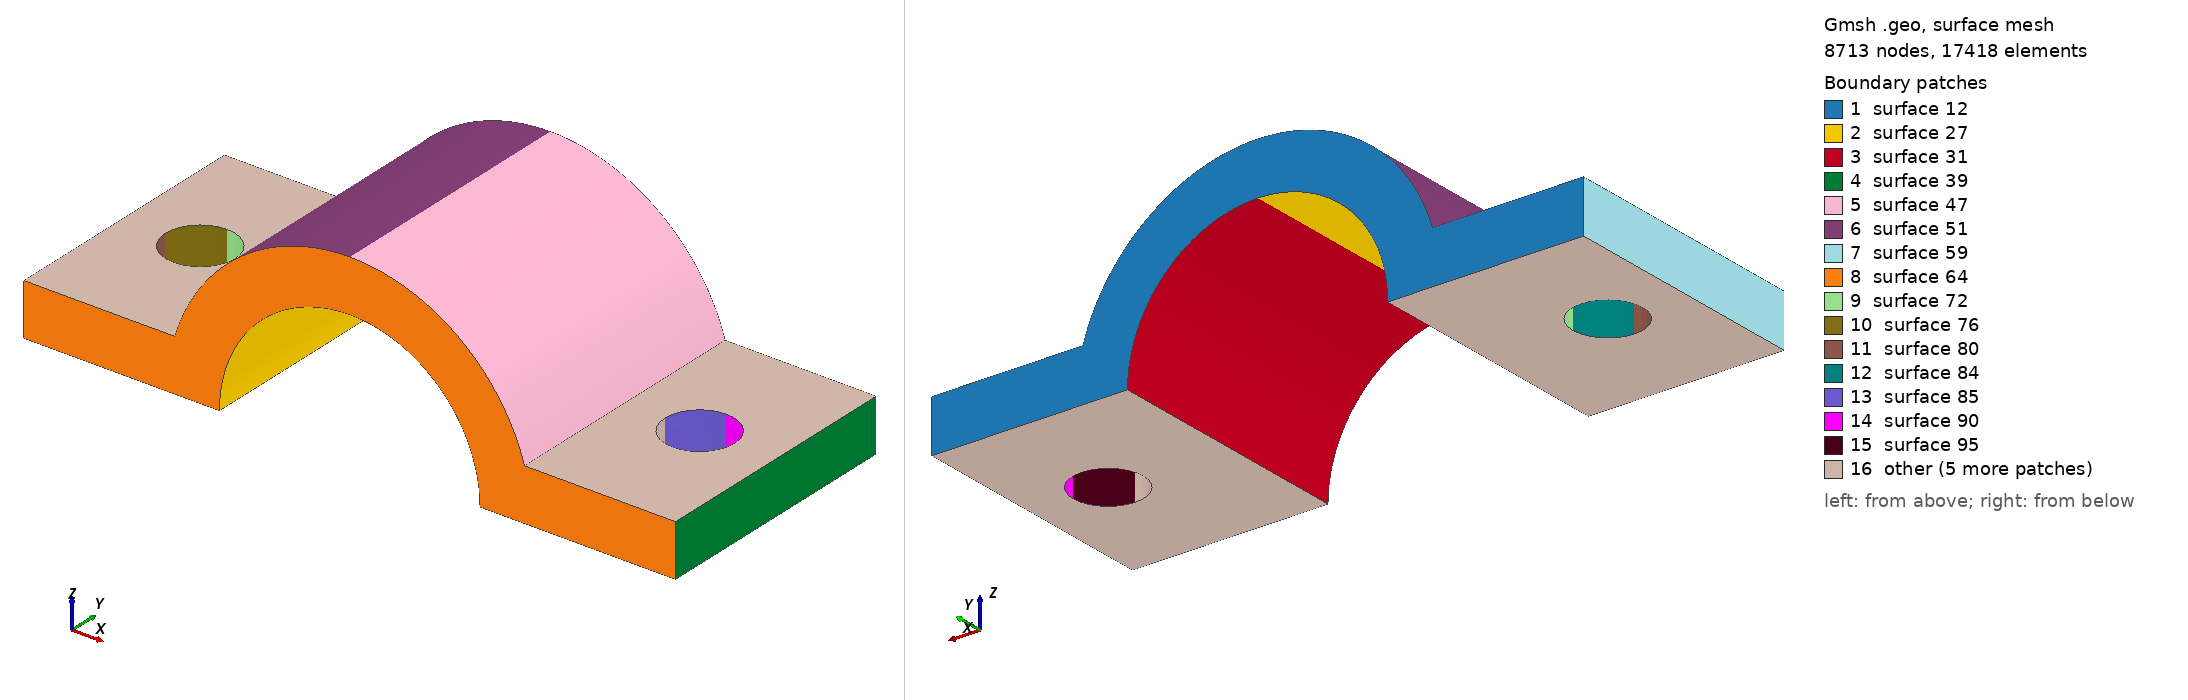

Gmsh geometry script, surface-meshed: 8713 nodes, 17418 surface elements. Boundary patches (legend numbers): 1 surface 12, 2 surface 27, 3 surface 31, 4 surface 39, 5 surface 47, 6 surface 51, 7 surface 59, 8 surface 64, 9 surface 72, 10 surface 76, 11 surface 80, 12 surface 84, 13 surface 85, 14 surface 90, 15 surface 95, 16 other. Left view from above one corner, right view from below the opposite corner. The script declares no physical surfaces, so the legend lists its geometric surfaces. The drawing asked Gmsh for element sizes between 1% and 20% of the model's largest extent; the script's own settings can give other sizes.

=== twoHoles.geo (drawn) ===
// original model from Zaqueu Ernesto da Silva (zaqueu at les.ufpb.br)
// rewritten by CG
Mesh.Algorithm = 8; //8 = delquad or 9= 2D R-tree
Mesh.Algorithm3D = 9; // 3D R-tree
Mesh.Recombine3DAll = 1; 

lc = 1;
e = 6; // thickness
w = 30; // width
r = 15; // interior radius
c = 37.5; // half length
h = 8.75; // hole center dist
rh = 4; // home radius

Point(1) = {0, w, 0, lc};
Point(2) = {c-w/2, w, 0, lc};
Point(3) = {0, w, e, lc};
Point(4) = {c-Sqrt((r+e)^2-e^2), w, e, lc};
Point(5) = {c, w, w/2, lc};
Point(6) = {c, w, w/2+e, lc};
Point(7) = {c, w, 0, lc};
Line(1) = {1,2};
Line(2) = {3,4};
Line(3) = {1,3};
Circle(4) = {2,7,5};
Circle(5) = {4,7,6};
Symmetry {1,0,0,-c} { Duplicata { Line{1:5}; } }
Line Loop(11) = {4,-9,-6,8,7,10,-5,-2,-3,1};
Plane Surface(12) = {11};
v[] = Extrude {0,-w,0}{ Surface{12}; };
Delete { Volume{v[1]}; }
Delete { Surface{55,63,43,35}; }

Point(100) = {h, w/2, 0, lc};
Point(101) = {h+rh, w/2, 0, lc};
Point(102) = {h-rh, w/2, 0, lc};
Point(103) = {h, w/2+rh, 0, lc};
Point(104) = {h, w/2-rh, 0, lc};
Circle(65) = {101,100,103};
Circle(66) = {103,100,102};
Circle(67) = {102,100,104};
Circle(68) = {104,100,101};
Extrude {0,0,e}{ Line{65:68}; }
Symmetry {1,0,0,-c} { Duplicata { Surface{72,76,80,84}; } }

Line Loop(104) = {2,50,21,-54};
Line Loop(105) = {73,77,81,69};
Plane Surface(106) = {104,105};
Line Loop(107) = {23,-25,-1,58};
Line Loop(108) = {65,66,67,68};
Plane Surface(109) = {107,108};
Line Loop(110) = {7,42,-18,-38};
Line Loop(111) = {103,98,93,88};
Plane Surface(112) = {110,111};
Line Loop(113) = {16,-34,6,30};
Line Loop(114) = {101,86,91,96};
Plane Surface(115) = {113,114};

//DEBUT DES AJOUTS
//Compound Surface(172)={72};
//Compound Surface(176)={76};
//Compound Surface(180)={80};
//Compound Surface(184)={84};

//Compound Surface(185)={85};
//Compound Surface(190)={90};
//Compound Surface(195)={95};
//Compound Surface(1100)={100};
//FIN DES AJOUTS

Surface Loop(116) = {47,-12,27,31,-115,64,39,112,85,90,95,100,51,-106,59,-109,-84,-72,-76,-80};
Volume(117) = {116};

//DEBUT DES AJOUTS
//Physical Volume(1117) = {117};
//FIN DES AJOUTS
